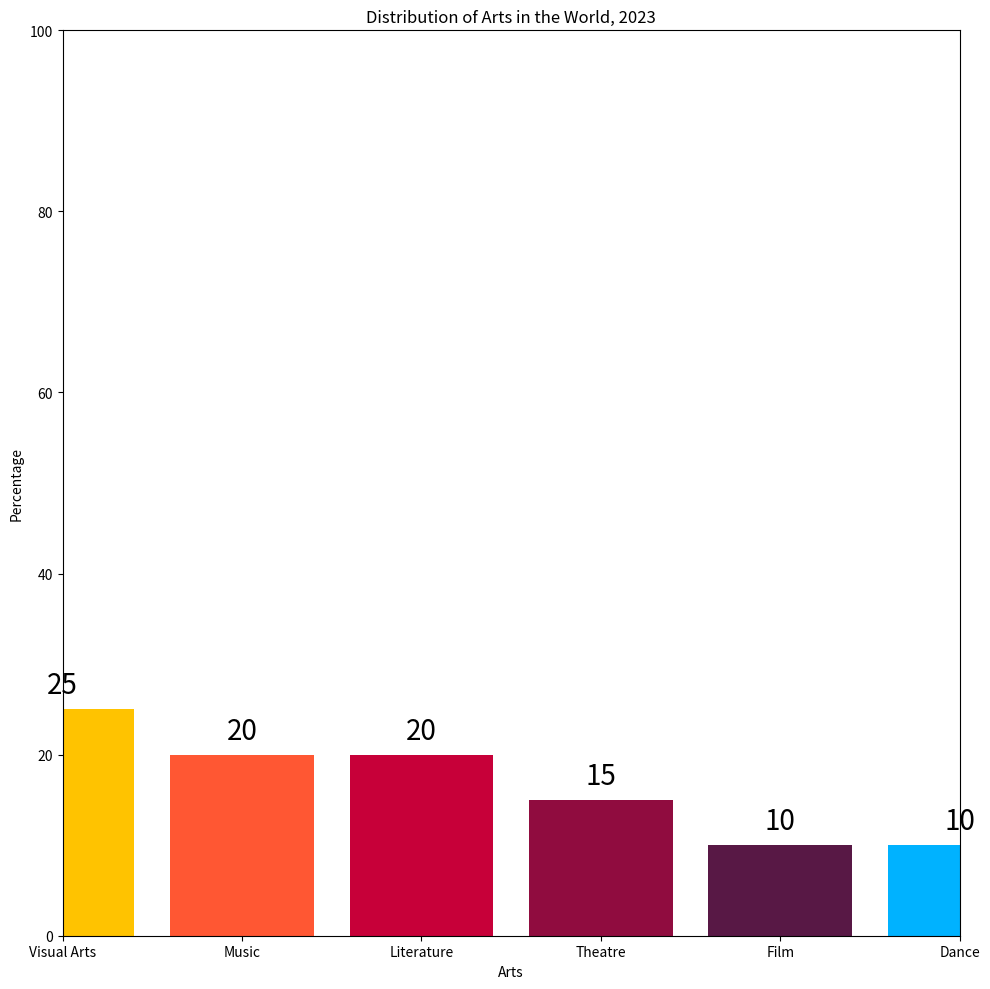

The script that saved this image: (Note: this script raises an exception after producing the figure.)


import matplotlib.pyplot as plt
import matplotlib.ticker as ticker
import numpy as np

# Create figure and plot space
fig, ax = plt.subplots(figsize=(10, 10))

# Add x-axis and y-axis
ax.set_title("Distribution of Arts in the World, 2023")
ax.set_xlabel("Arts")
ax.set_ylabel("Percentage")

# Set the x-axis and y-axis limits
ax.set_xlim(0, 5)
ax.set_ylim(0, 100)

# Specify the category order
x_labels = ["Visual Arts", "Music", "Literature", "Theatre", "Film", "Dance"]

# Plot bars
ax.bar(x_labels,
        [25, 20, 20, 15, 10, 10],
        color=['#FFC300', '#FF5733', '#C70039', '#900C3F', '#581845', '#00B2FF'])

# Set text label and properties
rects = ax.patches
labels = [25, 20, 20, 15, 10, 10]

for rect, label in zip(rects, labels):
    height = rect.get_height()
    ax.text(rect.get_x() + rect.get_width() / 2, height + 1, label,
            ha='center', va='bottom', fontsize=20, rotation=0, wrap=True)

# Use tight_layout to make sure the text fits
plt.tight_layout()

# Save the figure
plt.savefig('pie chart/png/226.png')

# Clear the current image
plt.cla()
